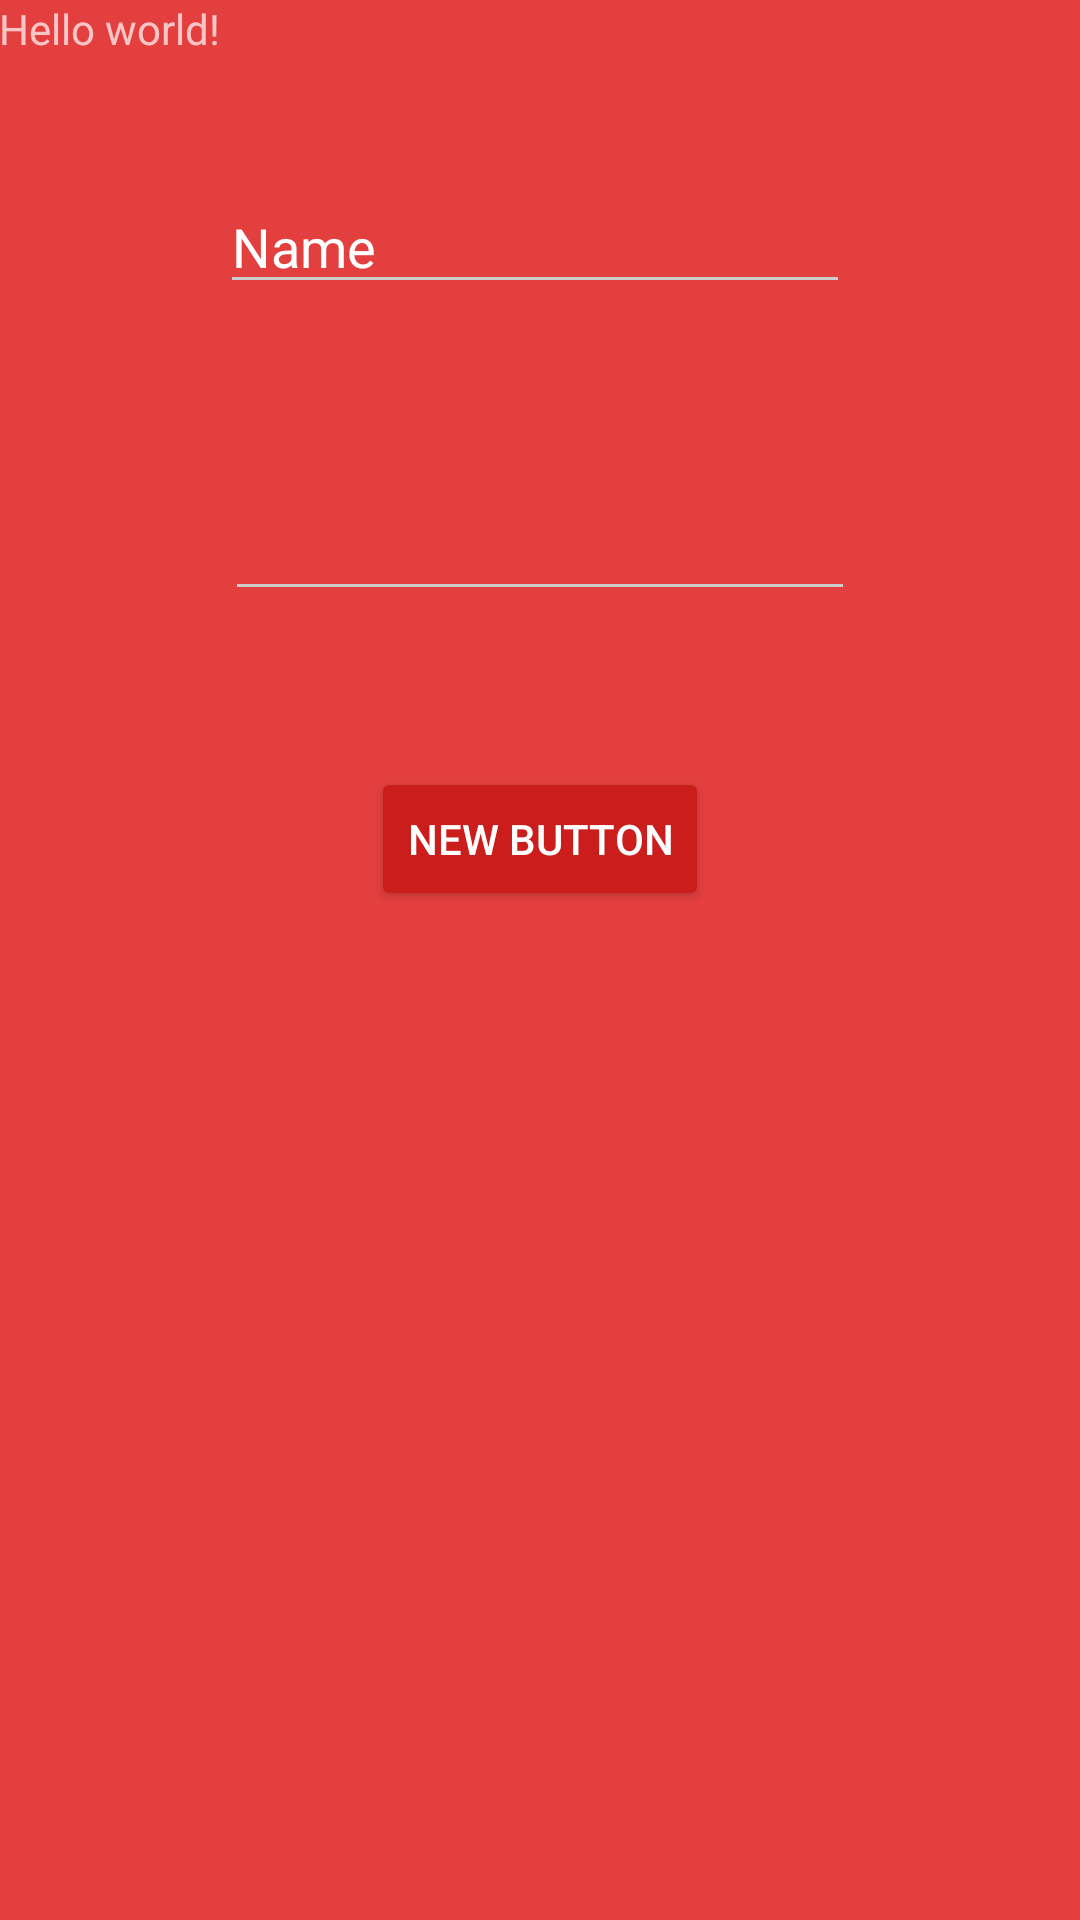

Write the Android layout XML for this screen, with the resource values it uses.
<!-- AndroidManifest.xml: activity theme AppTheme.Dark -->
<!-- res/layout/activity_main.xml -->
<RelativeLayout xmlns:android="http://schemas.android.com/apk/res/android"
    xmlns:tools="http://schemas.android.com/tools" android:layout_width="match_parent"
    android:layout_height="match_parent" android:paddingLeft="@dimen/activity_horizontal_margin"
    android:paddingRight="@dimen/activity_horizontal_margin"
    android:paddingTop="@dimen/activity_vertical_margin"
    android:paddingBottom="@dimen/activity_vertical_margin" tools:context=".MainActivity">

    <TextView android:text="@string/hello_world" android:layout_width="wrap_content"
        android:layout_height="wrap_content"
        android:id="@+id/textView" />

    <EditText
        android:layout_width="wrap_content"
        android:layout_height="wrap_content"
        android:inputType="textPersonName"
        android:text="Name"
        android:ems="10"
        android:id="@+id/editText"
        android:layout_marginTop="41dp"
        android:layout_below="@+id/textView"
        android:layout_toEndOf="@+id/textView" />

    <EditText
        android:layout_width="wrap_content"
        android:layout_height="wrap_content"
        android:inputType="textPassword"
        android:ems="10"
        android:id="@+id/editText2"
        android:layout_below="@+id/editText"
        android:layout_centerHorizontal="true"
        android:layout_marginTop="61dp" />

    <Button
        android:layout_width="wrap_content"
        android:layout_height="wrap_content"
        android:text="New Button"
        android:id="@+id/button"
        android:layout_below="@+id/editText2"
        android:layout_centerHorizontal="true"
        android:layout_marginTop="52dp"
        android:clickable="true"
        android:onClick="login" />


</RelativeLayout>
<!-- resources referenced by this layout -->
<resources>
  <string name="hello_world">Hello world!</string>
  <style name="AppTheme.Dark" parent="Theme.AppCompat.NoActionBar">
          <item name="colorPrimary">@color/primary</item>
          <item name="colorPrimaryDark">@color/primary_dark</item>
          <item name="colorAccent">@color/accent</item>
  
          <item name="android:windowBackground">@color/primary</item>
  
          <item name="colorControlNormal">@color/iron</item>
          <item name="colorControlActivated">@color/white</item>
          <item name="colorControlHighlight">@color/white</item>
          <item name="android:textColorHint">@color/iron</item>
  
          <item name="colorButtonNormal">@color/primary_darker</item>
          <item name="android:colorButtonNormal">@color/primary_darker</item>
      </style>
  <color name="primary">#E43F3F</color>
  <color name="primary_dark">#E12929</color>
  <color name="accent">#FFFFFF</color>
  <color name="iron">#CCCCCC</color>
  <color name="white">#FFFFFF</color>
  <color name="primary_darker">#CC1D1D</color>
</resources>
